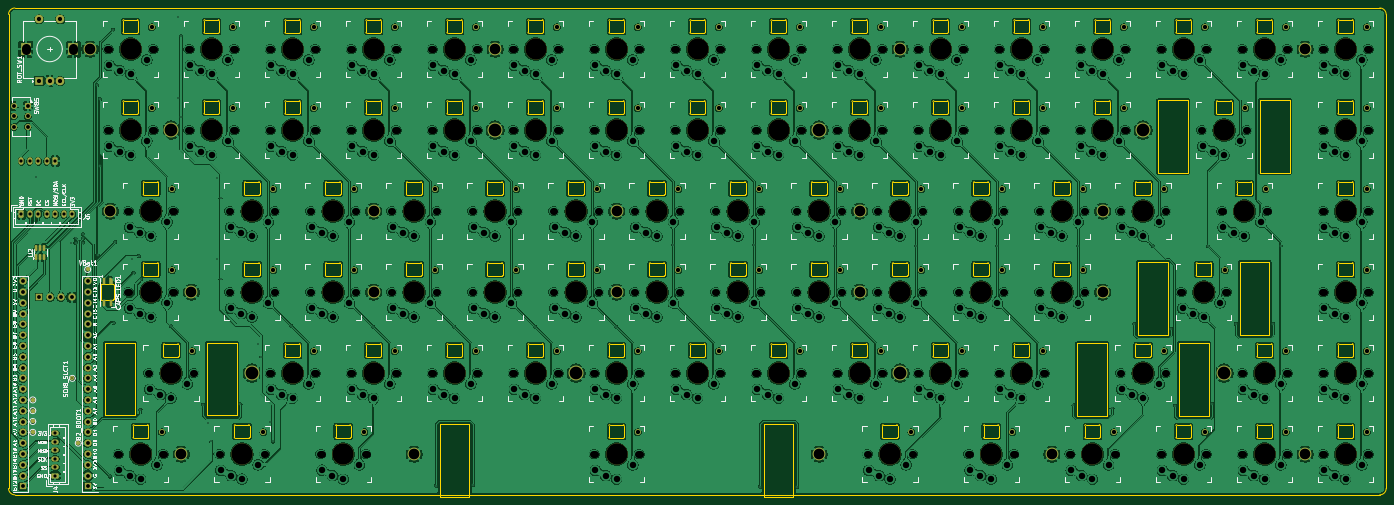
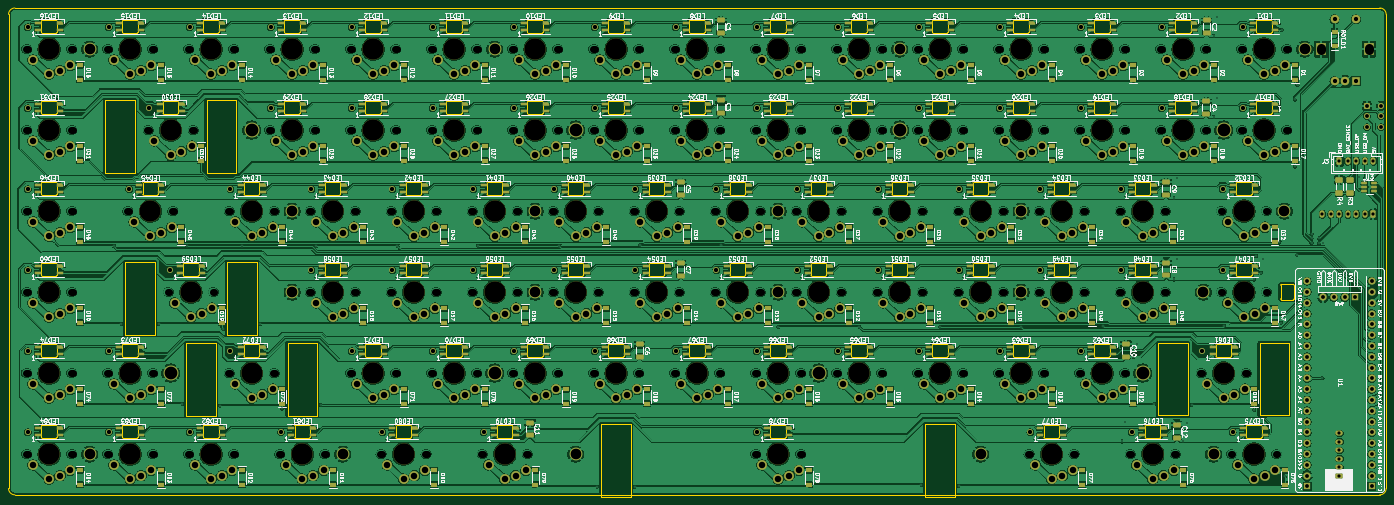
Circuit board: 11 layer files. Board 324.0 x 114.9 mm.
- bottom_copper: Custom Mechanical Keyboard-B_Cu.gbl (2421389 bytes)
- bottom_mask: Custom Mechanical Keyboard-B_Mask.gbs (35216 bytes)
- paste: Custom Mechanical Keyboard-B_Paste.gbp (17688 bytes)
- bottom_silk: Custom Mechanical Keyboard-B_Silkscreen.gbo (584654 bytes)
- outline: Custom Mechanical Keyboard-Edge_Cuts.gm1 (32221 bytes)
- top_copper: Custom Mechanical Keyboard-F_Cu.gtl (2461626 bytes)
- top_mask: Custom Mechanical Keyboard-F_Mask.gts (11550 bytes)
- paste: Custom Mechanical Keyboard-F_Paste.gtp (2778 bytes)
- top_silk: Custom Mechanical Keyboard-F_Silkscreen.gto (210581 bytes)
- drill: Custom Mechanical Keyboard-NPTH.drl (1597 bytes)
- drill: Custom Mechanical Keyboard-PTH.drl (15972 bytes)

=== bottom_copper: Custom Mechanical Keyboard-B_Cu.gbl (2421389 bytes, source omitted) ===
=== bottom_mask: Custom Mechanical Keyboard-B_Mask.gbs (35216 bytes, source omitted) ===
=== paste: Custom Mechanical Keyboard-B_Paste.gbp (17688 bytes, source omitted) ===
=== bottom_silk: Custom Mechanical Keyboard-B_Silkscreen.gbo (584654 bytes, source omitted) ===
=== outline: Custom Mechanical Keyboard-Edge_Cuts.gm1 (32221 bytes, source omitted) ===
=== top_copper: Custom Mechanical Keyboard-F_Cu.gtl (2461626 bytes, source omitted) ===
=== top_mask: Custom Mechanical Keyboard-F_Mask.gts (11550 bytes, source omitted) ===
=== paste: Custom Mechanical Keyboard-F_Paste.gtp (2778 bytes, source withheld) ===
=== top_silk: Custom Mechanical Keyboard-F_Silkscreen.gto (210581 bytes, source omitted) ===
=== drill: Custom Mechanical Keyboard-NPTH.drl ===
M48
; DRILL file {KiCad 9.0.4} date 2025-10-17T22:03:30+0800
; FORMAT={-:-/ absolute / metric / decimal}
; #@! TF.CreationDate,2025-10-17T22:03:30+08:00
; #@! TF.GenerationSoftware,Kicad,Pcbnew,9.0.4
; #@! TF.FileFunction,NonPlated,1,2,NPTH
FMAT,2
METRIC
; #@! TA.AperFunction,NonPlated,NPTH,ComponentDrill
T1C5.000
%
G90
G05
T1
X76.2Y-57.15
X76.2Y-76.2
X78.581Y-152.4
X80.962Y-95.25
X80.962Y-114.3
X85.725Y-133.35
X95.25Y-57.15
X95.25Y-76.2
X102.394Y-152.4
X104.775Y-95.25
X104.775Y-114.3
X114.3Y-57.15
X114.3Y-76.2
X114.3Y-133.35
X123.825Y-95.25
X123.825Y-114.3
X126.206Y-152.4
X133.35Y-57.15
X133.35Y-76.2
X133.35Y-133.35
X142.875Y-95.25
X142.875Y-114.3
X152.4Y-57.15
X152.4Y-76.2
X152.4Y-133.35
X161.925Y-95.25
X161.925Y-114.3
X171.45Y-57.15
X171.45Y-76.2
X171.45Y-133.35
X180.975Y-95.25
X180.975Y-114.3
X190.5Y-57.15
X190.5Y-76.2
X190.5Y-133.35
X190.5Y-152.4
X200.025Y-95.25
X200.025Y-114.3
X209.55Y-57.15
X209.55Y-76.2
X209.55Y-133.35
X219.075Y-95.25
X219.075Y-114.3
X228.6Y-57.15
X228.6Y-76.2
X228.6Y-133.35
X238.125Y-95.25
X238.125Y-114.3
X247.65Y-57.15
X247.65Y-76.2
X247.65Y-133.35
X254.794Y-152.4
X257.175Y-95.25
X257.175Y-114.3
X266.7Y-57.15
X266.7Y-76.2
X266.7Y-133.35
X276.225Y-95.25
X276.225Y-114.3
X278.606Y-152.4
X285.75Y-57.15
X285.75Y-76.2
X285.75Y-133.35
X295.275Y-95.25
X295.275Y-114.3
X302.419Y-152.4
X304.8Y-57.15
X304.8Y-76.2
X314.325Y-95.25
X314.325Y-133.35
X323.85Y-57.15
X323.85Y-152.4
X328.613Y-114.3
X333.375Y-76.2
X338.137Y-95.25
X342.9Y-57.15
X342.9Y-133.35
X342.9Y-152.4
X361.95Y-57.15
X361.95Y-76.2
X361.95Y-95.25
X361.95Y-114.3
X361.95Y-133.35
X361.95Y-152.4
M30

=== drill: Custom Mechanical Keyboard-PTH.drl (15972 bytes, source withheld) ===
